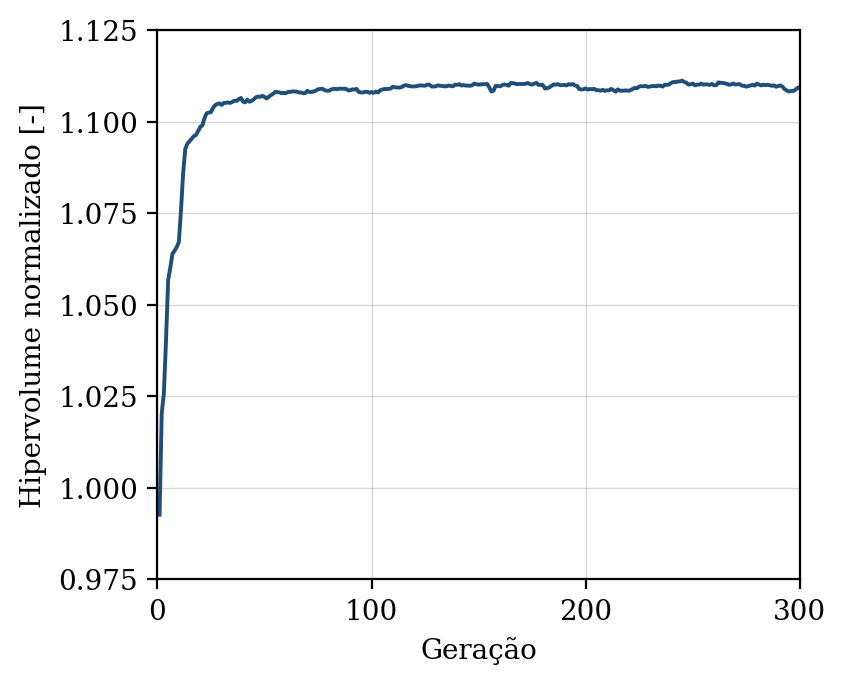

Data behind this chart, as committed beside it:
geracao, hipervolume, n_solucoes, n_avaliacoes
1, 0.9927, 12, 50
2, 1.02, 16, 100
3, 1.026, 27, 150
4, 1.04, 34, 200
5, 1.057, 34, 250
6, 1.06, 41, 300
7, 1.064, 46, 350
8, 1.065, 50, 400
9, 1.066, 50, 450
10, 1.067, 50, 500
11, 1.076, 50, 550
12, 1.086, 50, 600
13, 1.093, 50, 650
14, 1.094, 50, 700
15, 1.095, 50, 750
16, 1.095, 50, 800
17, 1.096, 50, 850
18, 1.096, 50, 900
19, 1.097, 50, 950
20, 1.099, 50, 1000
21, 1.099, 50, 1050
22, 1.101, 50, 1100
23, 1.102, 50, 1150
24, 1.102, 50, 1200
25, 1.103, 50, 1250
26, 1.104, 50, 1300
27, 1.104, 50, 1350
28, 1.105, 50, 1400
29, 1.105, 50, 1450
30, 1.105, 50, 1500
31, 1.105, 50, 1550
32, 1.105, 50, 1600
33, 1.105, 50, 1650
34, 1.105, 50, 1700
35, 1.105, 50, 1750
36, 1.106, 50, 1800
37, 1.106, 50, 1850
38, 1.106, 50, 1900
39, 1.106, 50, 1950
40, 1.105, 50, 2000
41, 1.105, 50, 2050
42, 1.106, 50, 2100
43, 1.105, 50, 2150
44, 1.106, 50, 2200
45, 1.106, 50, 2250
46, 1.107, 50, 2300
47, 1.107, 50, 2350
48, 1.107, 50, 2400
49, 1.107, 50, 2450
50, 1.107, 50, 2500
51, 1.106, 50, 2550
52, 1.107, 50, 2600
53, 1.107, 50, 2650
54, 1.108, 50, 2700
55, 1.108, 50, 2750
56, 1.108, 50, 2800
57, 1.108, 50, 2850
58, 1.108, 50, 2900
59, 1.108, 50, 2950
60, 1.108, 50, 3000
... 240 more rows
